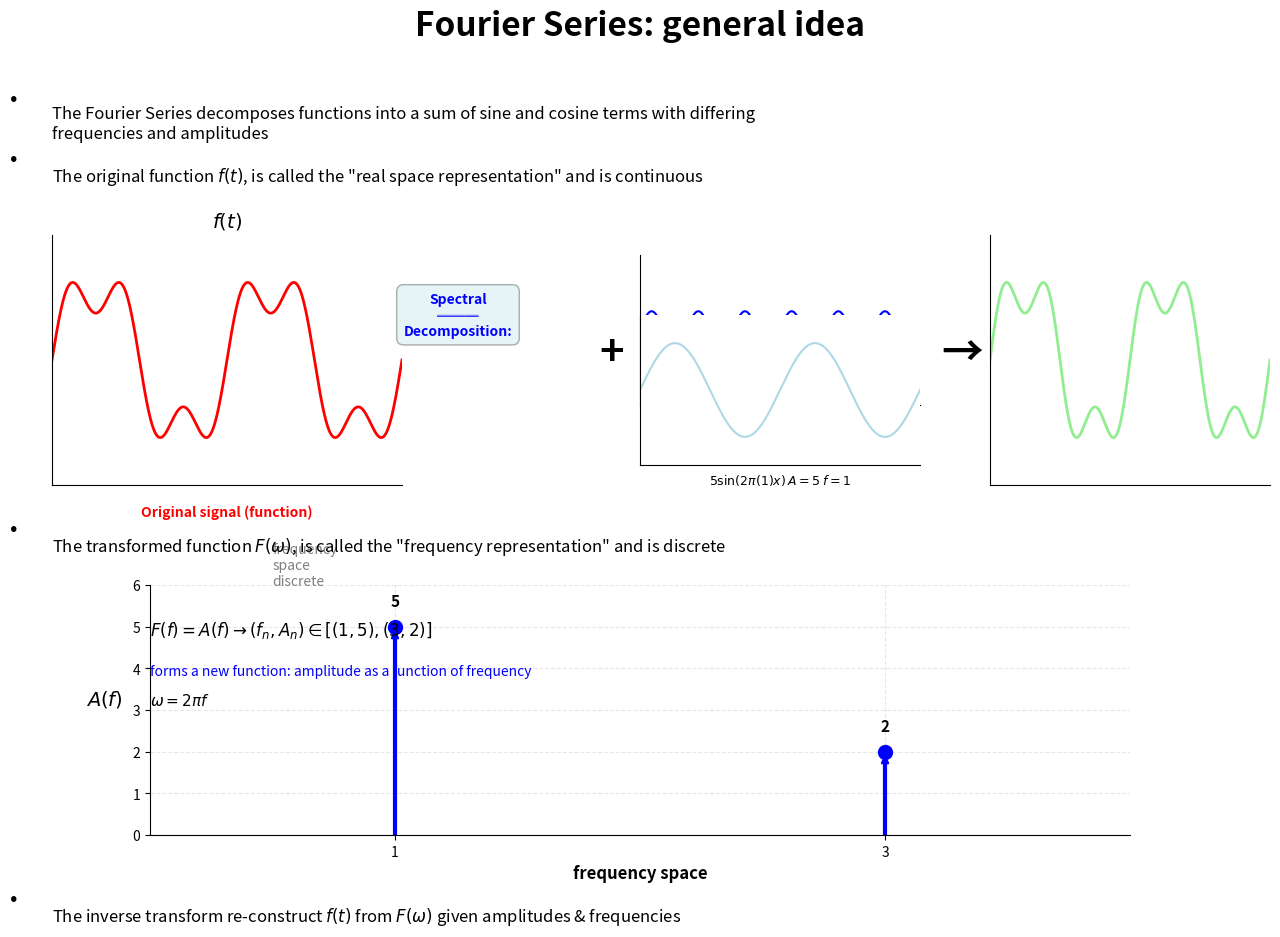

Python code for this plot: (Note: this script raises an exception after producing the figure.)
import numpy as np
import matplotlib.pyplot as plt
from matplotlib.patches import FancyArrowPatch, FancyBboxPatch
from matplotlib.text import Text

# Create figure with custom layout
fig = plt.figure(figsize=(14, 10))
fig.patch.set_facecolor('white')

# Title
fig.text(0.5, 0.95, 'Fourier Series: general idea', 
         fontsize=24, weight='bold', ha='center')

# Bullet point 1
fig.text(0.05, 0.88, '•', fontsize=16)
fig.text(0.08, 0.88, 
         'The Fourier Series decomposes functions into a sum of sine and cosine terms with differing\nfrequencies and amplitudes',
         fontsize=12, va='top')

# Bullet point 2
fig.text(0.05, 0.82, '•', fontsize=16)
fig.text(0.08, 0.82, 
         r'The original function $f(t)$, is called the "real space representation" and is continuous',
         fontsize=12, va='top')

# ============= TOP VISUALIZATION =============
# Create axes for the signal decomposition
ax1 = fig.add_axes([0.08, 0.50, 0.25, 0.25])  # Original signal
ax2 = fig.add_axes([0.50, 0.58, 0.20, 0.15])  # Component 1
ax3 = fig.add_axes([0.50, 0.52, 0.20, 0.15])  # Component 2
ax4 = fig.add_axes([0.75, 0.50, 0.20, 0.25])  # Sum result

# Generate signals
t = np.linspace(0, 2, 1000)

# Original complex signal (sum of components)
signal = 2 * np.sin(2 * np.pi * 3 * t) + 5 * np.sin(2 * np.pi * 1 * t)

# Component 1: f=3, A=2
comp1 = 2 * np.sin(2 * np.pi * 3 * t)

# Component 2: f=1, A=5
comp2 = 5 * np.sin(2 * np.pi * 1 * t)

# Plot original signal
ax1.plot(t, signal, 'r-', linewidth=2)
ax1.set_ylim(-8, 8)
ax1.set_xlim(0, 2)
ax1.set_title('$f(t)$', fontsize=14, weight='bold')
ax1.text(1, -10, 'Original signal (function)', ha='center', fontsize=10, 
         color='red', weight='bold')
ax1.set_xticks([])
ax1.set_yticks([])
ax1.spines['top'].set_visible(False)
ax1.spines['right'].set_visible(False)

# Plot component 1
ax2.plot(t, comp1, 'b-', linewidth=1.5)
ax2.set_ylim(-8, 8)
ax2.set_xlim(0, 2)
ax2.text(1, -10, r'$2\sin(2\pi(3)x)$ $A=2$ $f=3$', ha='center', fontsize=9)
ax2.set_xticks([])
ax2.set_yticks([])
ax2.spines['top'].set_visible(False)
ax2.spines['right'].set_visible(False)

# Plot component 2
ax3.plot(t, comp2, 'lightblue', linewidth=1.5)
ax3.set_ylim(-8, 8)
ax3.set_xlim(0, 2)
ax3.text(1, -10, r'$5\sin(2\pi(1)x)$ $A=5$ $f=1$', ha='center', fontsize=9)
ax3.set_xticks([])
ax3.set_yticks([])
ax3.spines['top'].set_visible(False)
ax3.spines['right'].set_visible(False)

# Plot sum (same as original)
ax4.plot(t, signal, color='lightgreen', linewidth=2)
ax4.set_ylim(-8, 8)
ax4.set_xlim(0, 2)
ax4.set_xticks([])
ax4.set_yticks([])
ax4.spines['top'].set_visible(False)
ax4.spines['right'].set_visible(False)

# Add arrows and labels
# Arrow from original to decomposition
fig.text(0.37, 0.65, 'Spectral\n═══\nDecomposition:', 
         ha='center', fontsize=10, weight='bold', color='blue',
         bbox=dict(boxstyle='round,pad=0.5', facecolor='lightblue', alpha=0.3))

# Plus sign
fig.text(0.48, 0.62, '+', fontsize=30, weight='bold', ha='center')

# Equals/arrow to result
fig.text(0.73, 0.62, '→', fontsize=30, weight='bold', ha='center')

# ============= MIDDLE SECTION =============
# Bullet point 3
fig.text(0.05, 0.45, '•', fontsize=16)
fig.text(0.08, 0.45, 
         r'The transformed function $F(\omega)$, is called the "frequency representation" and is discrete',
         fontsize=12, va='top')

# ============= BOTTOM VISUALIZATION =============
# Create axes for frequency domain
ax5 = fig.add_axes([0.15, 0.15, 0.70, 0.25])

# Draw the stem plot for frequency domain
frequencies = [1, 3]
amplitudes = [5, 2]

# Draw stems
for f, a in zip(frequencies, amplitudes):
    ax5.plot([f, f], [0, a], 'b-', linewidth=3)
    ax5.plot(f, a, 'bo', markersize=10)
    # Add arrow head
    ax5.annotate('', xy=(f, a), xytext=(f, a-0.3),
                arrowprops=dict(arrowstyle='->', color='blue', lw=2))

# Labels
ax5.text(1, 5.5, '5', ha='center', fontsize=11, weight='bold')
ax5.text(3, 2.5, '2', ha='center', fontsize=11, weight='bold')

# Axis labels
ax5.set_xlabel('frequency space', fontsize=12, weight='bold')
ax5.set_ylabel('$A(f)$', fontsize=14, rotation=0, labelpad=20)
ax5.text(0.5, 6, 'frequency\nspace\ndiscrete', fontsize=10, 
         style='italic', color='gray')

# Set axis properties
ax5.set_xlim(0, 4)
ax5.set_ylim(0, 6)
ax5.set_xticks([1, 3])
ax5.set_xticklabels(['1', '3'])
ax5.spines['top'].set_visible(False)
ax5.spines['right'].set_visible(False)
ax5.grid(True, alpha=0.3, linestyle='--')

# Add formula annotations
fig.text(0.15, 0.35, r'$F(f) = A(f) \rightarrow (f_n, A_n) \in [(1,5), (3,2)]$', 
         fontsize=12, weight='bold')
fig.text(0.15, 0.31, 'forms a new function: amplitude as a function of frequency',
         fontsize=10, style='italic', color='blue')
fig.text(0.15, 0.28, r'$\omega = 2\pi f$', fontsize=11)

# Bullet point 4
fig.text(0.05, 0.08, '•', fontsize=16)
fig.text(0.08, 0.08, 
         r'The inverse transform re-construct $f(t)$ from $F(\omega)$ given amplitudes & frequencies',
         fontsize=12, va='top')

plt.savefig('/home/ben/dsan-6500-2026/lectures/week-3/fourier_series_slide.png', 
            dpi=300, bbox_inches='tight', facecolor='white')
plt.show()

print("Slide saved to: /home/ben/dsan-6500-2026/lectures/week-3/fourier_series_slide.png")
